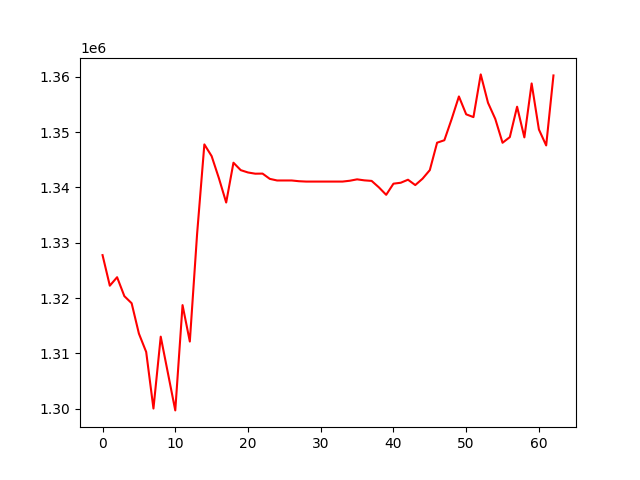

The data file committed next to this chart (first rows):
, 0
0, 1327767
1, 1322239
2, 1323772
3, 1320350
4, 1319068
5, 1313573
6, 1310263
7, 1300029
8, 1313025
9, 1306360
10, 1299692
11, 1318729
12, 1312143
13, 1331579
14, 1347785
15, 1345667
16, 1341666
17, 1337277
18, 1344477
19, 1343132
20, 1342711
21, 1342490
22, 1342507
23, 1341554
24, 1341263
25, 1341263
26, 1341263
27, 1341131
28, 1341066
29, 1341066
30, 1341066
31, 1341066
32, 1341066
33, 1341066
34, 1341216
35, 1341468
36, 1341286
37, 1341187
38, 1340016
39, 1338669
40, 1340686
41, 1340853
42, 1341400
43, 1340432
44, 1341585
45, 1343141
46, 1348094
47, 1348540
48, 1352361
49, 1356454
50, 1353225
51, 1352720
52, 1360443
53, 1355316
54, 1352396
55, 1348082
56, 1349103
57, 1354602
58, 1349053
59, 1358807
... 3 more rows
